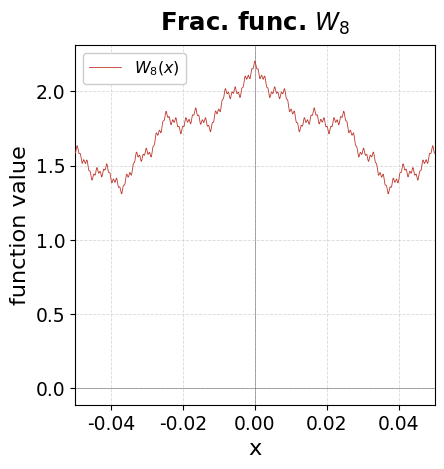
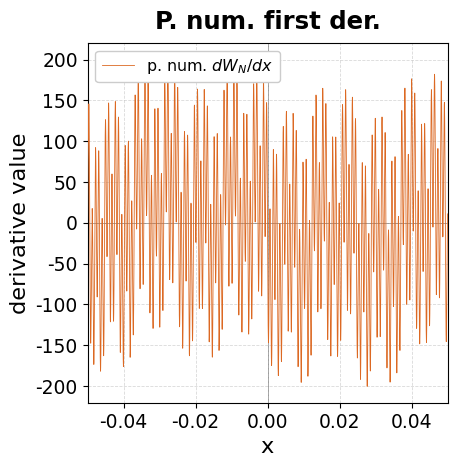
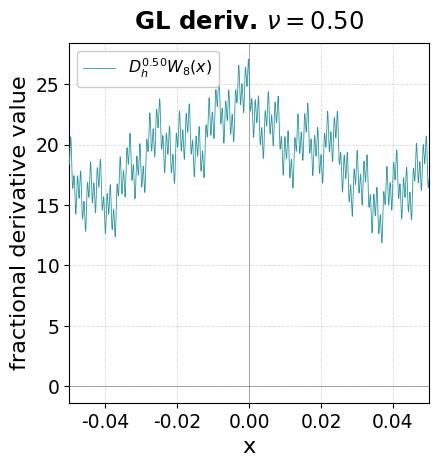
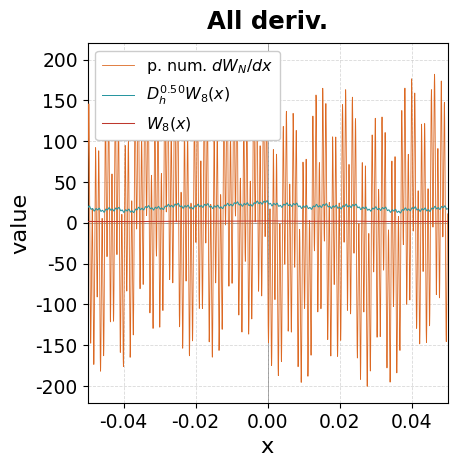

Write the Python code that produced these figures, in order.
#!/usr/bin/env python3
# -*- coding: utf-8 -*-
"""
plot_weierstrass_fractional_coupling_intuition.py

Creates intuition plots for the interaction between fractal functions and
fractional-memory derivatives.

Output structure
----------------
plots_weierstrass_fractional_coupling/
    weierstrass_function.{png,eps}
    weierstrass_pointwise_derivative.{png,eps}
    weierstrass_fractional_derivative_gl.{png,eps}
    weierstrass_derivative_comparison.{png,eps}

Purpose
-------
The script uses a finite Weierstrass-type function

    W_N(x) = sum_{m=0}^{N-1} a^m cos(b^m pi x),

with a b > 1.  In this regime, higher-frequency terms have decreasing
amplitude but their classical derivative has increasing contribution,
because

    d/dx [a^m cos(b^m pi x)]
      = -pi a^m b^m sin(b^m pi x).

Thus, the finite classical derivative exists, but it becomes increasingly
large and oscillatory as N grows.

The script compares:

    1. The original finite Weierstrass-type function W_N(x).
    2. A pointwise numerical first derivative of W_N(x).
    3. A finite-memory Grunwald--Letnikov derivative of order nu < 1.
    4. A combined plot of all three objects.

Finite-memory Grunwald--Letnikov derivative
-------------------------------------------
For sampled values u_i = W_N(x_i), spacing h, and order nu, the finite-memory
backward GL derivative is computed as

    D_h^nu u_i
      = h^{-nu} sum_{k=0}^{min(i,K-1)} c_k^(nu) u_{i-k},

where

    c_0^(nu) = 1,
    c_k^(nu) = (1 - (nu + 1)/k) c_{k-1}^(nu).

This is the same coefficient recursion used in the memory-based fractional
optimizer sections.  Here it is applied to function values rather than to
gradient sequences, only for visualization.

Colour scheme
-------------
Project hexadecimal palette:
    #589641  #367DCD  #874BD2  #DC6923  #E1AA14  #2896A0  #BE372D  #2F7F74  #C05A8A
"""

from __future__ import annotations

from pathlib import Path
from typing import List, Optional, Tuple
from math import log

import numpy as np
import matplotlib
matplotlib.use("Agg")
import matplotlib.pyplot as plt


# =============================================================================
# 0) SETTINGS
# =============================================================================

OUT_DIR = Path("plots_weierstrass_fractional_coupling")
OUT_DIR.mkdir(parents=True, exist_ok=True)

PALETTE: List[str] = [
    "#2896A0",  # 5  teal
    "#DC6923",  # 3  orange
    "#367DCD",   # 1  blue
    "#874BD2",   # 2  purple
    "#E1AA14",   # 4  gold
    "#589641",  # 0  green
    "#BE372D",   # 6  red
    "#2F7F74",   # 7  dark teal
    "#C05A8A",   # 8  pink
]

BG_COLOR = "#FFFFFF"

# Global font scaling.
# Increase this value to scale all plot fonts up while preserving their ratios.
FONT_SCALE = 1.35

# Display window.  All plots use this same x-window.
X_DISPLAY_MIN, X_DISPLAY_MAX = -0.05, 0.05

# Display window.  Used only when Y_AXIS_MODE = "global".
Y_DISPLAY_MIN, Y_DISPLAY_MAX = 0.0, 30.0

# Y-axis limit mode.
# Options:
#   "automatic"  : let Matplotlib choose y-limits for each plot
#   "individual" : use separately computed y-limits for each plot
#   "global"     : use Y_DISPLAY_MIN, Y_DISPLAY_MAX for all plots
Y_AXIS_MODE = "automatic"

# Extended computation window.
# The GL derivative is causal/backward-looking, so the left padding avoids
# boundary artifacts inside the displayed window.
X_LEFT_PAD = 0.35

# Sampling resolution.
# The high-frequency terms require a dense grid.
N_POINTS_EXTENDED = 90000

# Weierstrass-type function parameters.
# The product a*b is larger than 1, so the classical derivative becomes
# increasingly oscillatory as more terms are included.
A_WEIERSTRASS = 0.55
B_WEIERSTRASS = 3.0
N_TERMS = 8

# Fractional derivative parameters.
# A value below 1 gives an intermediate, memory-based derivative order.
NU_FRACTIONAL = 0.5 #0.5og
GL_MEMORY_SIZE = 512

# Save settings.
DPI = 220

# Square plot settings.
FIGSIZE_SINGLE = (5.0, 5.0)
FIGSIZE_COMBINED = FIGSIZE_SINGLE

# Fixed subplot geometry.
# Keeps all PNG/EPS canvases and axes placements identical.
SUBPLOT_ADJUST = {
    "left": 0.18,
    "right": 0.96,
    "bottom": 0.16,
    "top": 0.88,
}

# Plot line width.
LINEWIDTH = 0.6

# Clean plot style.
SHOW_GRID = True
SHOW_ZERO_LINES = True
TRANSPARENT_BG = False

# Plot colours.
COLOR_FUNCTION = PALETTE[6]
COLOR_CLASSICAL_DERIVATIVE = PALETTE[1]
COLOR_FRACTIONAL_DERIVATIVE = PALETTE[0]

# Numerical derivative setting.
# If False, the plot uses the pointwise finite-difference derivative.
# If True, it uses the closed-form derivative of the finite sum.
USE_ANALYTIC_CLASSICAL_DERIVATIVE_FOR_PLOT = False

# Matplotlib output settings.
plt.rcParams.update({
    "font.family": "DejaVu Sans",
    "font.size": 11 * FONT_SCALE,
    "axes.titlesize": 13 * FONT_SCALE,
    "axes.labelsize": 12 * FONT_SCALE,
    "legend.fontsize": 8.5 * FONT_SCALE,
    "xtick.labelsize": 10 * FONT_SCALE,
    "ytick.labelsize": 10 * FONT_SCALE,
    "ps.fonttype": 42,
    "pdf.fonttype": 42,
})


# =============================================================================
# 1) WEIERSTRASS FUNCTION AND DERIVATIVES
# =============================================================================

x_ext = np.linspace(
    X_DISPLAY_MIN - X_LEFT_PAD,
    X_DISPLAY_MAX,
    N_POINTS_EXTENDED,
    dtype=np.float64,
)

DX = float(x_ext[1] - x_ext[0])

display_mask = (x_ext >= X_DISPLAY_MIN) & (x_ext <= X_DISPLAY_MAX)
x_plot = x_ext[display_mask]


def weierstrass_partial_sum(
    x: np.ndarray,
    depth: int = N_TERMS,
    a: float = A_WEIERSTRASS,
    b: float = B_WEIERSTRASS,
) -> np.ndarray:
    """
    Finite Weierstrass-type partial sum

        W_N(x) = sum_{m=0}^{N-1} a^m cos(b^m pi x).
    """
    y = np.zeros_like(x, dtype=np.float64)

    for m in range(depth):
        y += (a ** m) * np.cos((b ** m) * np.pi * x)

    return y


def weierstrass_derivative_exact(
    x: np.ndarray,
    depth: int = N_TERMS,
    a: float = A_WEIERSTRASS,
    b: float = B_WEIERSTRASS,
) -> np.ndarray:
    """
    Closed-form derivative of the finite Weierstrass-type partial sum

        dW_N/dx
          = -pi sum_{m=0}^{N-1} a^m b^m sin(b^m pi x).

    This exists because N is finite.  Its scale grows with (a b)^m.
    """
    y = np.zeros_like(x, dtype=np.float64)

    for m in range(depth):
        y += -np.pi * (a ** m) * (b ** m) * np.sin((b ** m) * np.pi * x)

    return y


def pointwise_numerical_derivative(
    y: np.ndarray,
    dx: float,
) -> np.ndarray:
    """
    Pointwise numerical first derivative using central differences in the
    interior and one-sided differences at the boundaries.
    """
    return np.gradient(y, dx, edge_order=2)


def gl_coefficients(
    nu: float,
    memory_size: int,
) -> np.ndarray:
    """
    Grunwald--Letnikov coefficients

        c_0^(nu) = 1,
        c_k^(nu) = (1 - (nu + 1)/k) c_{k-1}^(nu).

    For nu = 1 and memory_size >= 2, the sequence starts [1, -1, 0, ...],
    which recovers the ordinary backward first difference after division
    by h.
    """
    if not (0.0 < nu < 2.0):
        raise ValueError("nu must satisfy 0 < nu < 2.")
    if memory_size < 1:
        raise ValueError("memory_size must be at least 1.")

    coeffs = np.zeros(memory_size, dtype=np.float64)
    coeffs[0] = 1.0

    for k in range(1, memory_size):
        coeffs[k] = (1.0 - (nu + 1.0) / k) * coeffs[k - 1]

    return coeffs


def finite_memory_gl_derivative(
    values: np.ndarray,
    dx: float,
    nu: float,
    memory_size: int,
) -> np.ndarray:
    """
    Finite-memory backward Grunwald--Letnikov derivative

        D_h^nu u_i
          = h^{-nu} sum_{k=0}^{min(i,K-1)} c_k^(nu) u_{i-k}.

    Implemented by causal convolution with the GL coefficient sequence.
    """
    coeffs = gl_coefficients(nu=nu, memory_size=memory_size)

    conv = np.convolve(values, coeffs, mode="full")[: values.shape[0]]
    deriv = conv / (dx ** nu)

    return deriv


# Compute function and derivatives on the extended window.
y_function_ext = weierstrass_partial_sum(x_ext)

y_classical_numeric_ext = pointwise_numerical_derivative(
    y=y_function_ext,
    dx=DX,
)

y_classical_exact_ext = weierstrass_derivative_exact(x_ext)

y_fractional_gl_ext = finite_memory_gl_derivative(
    values=y_function_ext,
    dx=DX,
    nu=NU_FRACTIONAL,
    memory_size=GL_MEMORY_SIZE,
)

# Select the original display window.
y_function = y_function_ext[display_mask]
y_classical_numeric = y_classical_numeric_ext[display_mask]
y_classical_exact = y_classical_exact_ext[display_mask]
y_fractional_gl = y_fractional_gl_ext[display_mask]

if USE_ANALYTIC_CLASSICAL_DERIVATIVE_FOR_PLOT:
    y_classical = y_classical_exact
    classical_label = r"closed-form $dW_N/dx$"
    classical_title = "Ord. first der."
else:
    y_classical = y_classical_numeric
    classical_label = r"p. num. $dW_N/dx$"
    classical_title = "P. num. first der."

# Diagnostic difference between numerical and exact derivative of the finite sum.
max_abs_deriv_error = float(np.max(np.abs(y_classical_numeric - y_classical_exact)))

# Roughness exponent of the infinite Weierstrass-type idealization.
ROUGHNESS_EXPONENT = -log(A_WEIERSTRASS) / log(B_WEIERSTRASS)


# =============================================================================
# 2) PLOTTING UTILITIES
# =============================================================================

def full_ylim(
    curves: List[np.ndarray],
    margin: float = 0.08,
    symmetric: bool = True,
) -> Tuple[float, float]:
    """
    Return y-limits that include all finite values of all curves.
    """
    finite_values = []

    for curve in curves:
        curve = np.asarray(curve, dtype=np.float64)
        finite_values.append(curve[np.isfinite(curve)])

    values = np.concatenate(finite_values)

    if symmetric:
        max_abs = float(np.max(np.abs(values)))
        max_abs = max_abs * (1.0 + margin)
        if max_abs <= 0:
            max_abs = 1.0
        return -max_abs, max_abs

    ymin = float(np.min(values))
    ymax = float(np.max(values))
    span = ymax - ymin
    if span <= 0:
        span = 1.0

    return ymin - margin * span, ymax + margin * span


Y_LIM_FUNCTION = full_ylim([y_function], symmetric=True)
Y_LIM_CLASSICAL = full_ylim([y_classical], symmetric=True)
Y_LIM_FRACTIONAL = full_ylim([y_fractional_gl], symmetric=True)
Y_LIM_COMBINED = full_ylim(
    [y_function, y_classical, y_fractional_gl],
    symmetric=True,
)

Y_LIM_GLOBAL = (Y_DISPLAY_MIN, Y_DISPLAY_MAX)


def get_ylim(kind: str) -> Optional[Tuple[float, float]]:
    """
    Select y-axis limits according to Y_AXIS_MODE.

    kind must be one of:
        "function", "classical", "fractional", "combined".
    """
    if Y_AXIS_MODE == "automatic":
        return None

    if Y_AXIS_MODE == "global":
        return Y_LIM_GLOBAL

    if Y_AXIS_MODE == "individual":
        if kind == "function":
            return Y_LIM_FUNCTION
        if kind == "classical":
            return Y_LIM_CLASSICAL
        if kind == "fractional":
            return Y_LIM_FRACTIONAL
        if kind == "combined":
            return Y_LIM_COMBINED
        raise ValueError(f"Unknown y-limit kind: {kind}")

    raise ValueError(
        "Y_AXIS_MODE must be one of 'automatic', 'individual', or 'global'."
    )


def save_fig(fig: plt.Figure, stem: str) -> None:
    """Save figure as PNG and EPS."""
    png_path = OUT_DIR / f"{stem}.png"
    eps_path = OUT_DIR / f"{stem}.eps"

    fig.savefig(
        png_path,
        format="png",
        dpi=DPI,
        facecolor=fig.get_facecolor(),
        transparent=TRANSPARENT_BG,
    )

    fig.savefig(
        eps_path,
        format="eps",
        facecolor=BG_COLOR,
    )

    plt.close(fig)

    print(f"    saved  {png_path.name}  +  {eps_path.name}")


def decorate_axes(
    ax: plt.Axes,
    title: str,
    ylabel: str,
    ylim: Optional[Tuple[float, float]] = None,
) -> None:
    """Apply shared axis formatting."""
    if SHOW_ZERO_LINES:
        ax.axhline(0.0, color="#444444", linewidth=0.7, alpha=0.55, zorder=0)
        ax.axvline(0.0, color="#444444", linewidth=0.7, alpha=0.55, zorder=0)

    ax.set_xlim(X_DISPLAY_MIN, X_DISPLAY_MAX)

    if ylim is not None:
        ax.set_ylim(*ylim)

    ax.set_xlabel("x")
    ax.set_ylabel(ylabel)
    ax.set_title(title, fontweight="bold", pad=10)

    if SHOW_GRID:
        ax.grid(True, color="#BBBBBB", linestyle="--", linewidth=0.6, alpha=0.55)
    else:
        ax.grid(False)

    ax.set_box_aspect(1)


def plot_single_curve(
    stem: str,
    title: str,
    label: str,
    y: np.ndarray,
    color: str,
    ylim: Optional[Tuple[float, float]],
    ylabel: str = "value",
) -> None:
    """Create one square plot with the shared x-window."""
    fig, ax = plt.subplots(figsize=FIGSIZE_SINGLE)

    ax.plot(
        x_plot,
        y,
        color=color,
        linewidth=LINEWIDTH,
        label=label,
        zorder=3,
    )

    decorate_axes(
        ax=ax,
        title=title,
        ylabel=ylabel,
        ylim=ylim,
    )

    ax.legend(loc="upper left", frameon=True, framealpha=1.0)
    fig.subplots_adjust(**SUBPLOT_ADJUST)
    save_fig(fig, stem)


def plot_combined() -> None:
    """Create one square comparison plot with all curves."""
    fig, ax = plt.subplots(figsize=FIGSIZE_COMBINED)

    ax.plot(
        x_plot,
        y_classical,
        color=COLOR_CLASSICAL_DERIVATIVE,
        linewidth=LINEWIDTH,
        label=classical_label,
        zorder=3,
    )


    ax.plot(
        x_plot,
        y_fractional_gl,
        color=COLOR_FRACTIONAL_DERIVATIVE,
        linewidth=LINEWIDTH*1.2,
        label=rf"$D_h^{{{NU_FRACTIONAL:.2f}}}W_{{{N_TERMS}}}(x)$",
        zorder=3,
    )

    ax.plot(
        x_plot,
        y_function,
        color=COLOR_FUNCTION,
        linewidth=LINEWIDTH*1.25,
        label=rf"$W_{{{N_TERMS}}}(x)$",
        zorder=3,
    )





    decorate_axes(
        ax=ax,
        title="All deriv.",
        ylabel="value",
        ylim=get_ylim("combined"),
    )

    ax.legend(loc="upper left", frameon=True, framealpha=1.0)
    fig.subplots_adjust(**SUBPLOT_ADJUST)
    save_fig(fig, "weierstrass_derivative_comparison")


# =============================================================================
# 3) MAIN
# =============================================================================

def main() -> None:
    print("=" * 72)
    print("Weierstrass / fractional-memory derivative intuition plots")
    print(f"  Output dir             : {OUT_DIR.resolve()}")
    print(f"  Display x range        : [{X_DISPLAY_MIN}, {X_DISPLAY_MAX}]")
    print(f"  Y-axis mode            : {Y_AXIS_MODE}")
    if Y_AXIS_MODE == "global":
        print(f"  Display y range        : [{Y_DISPLAY_MIN}, {Y_DISPLAY_MAX}]")
    print(f"  Left computation pad   : {X_LEFT_PAD}")
    print(f"  Extended grid points   : {N_POINTS_EXTENDED}")
    print(f"  dx                     : {DX:.6e}")
    print(f"  Weierstrass terms      : {N_TERMS}")
    print(f"  Weierstrass parameters : a={A_WEIERSTRASS}, b={B_WEIERSTRASS}, a*b={A_WEIERSTRASS * B_WEIERSTRASS:.3f}")
    print(f"  Roughness exponent     : H=-log(a)/log(b)={ROUGHNESS_EXPONENT:.3f}")
    print(f"  GL order               : nu={NU_FRACTIONAL}")
    print(f"  GL memory size         : K={GL_MEMORY_SIZE}")
    print(f"  Classical derivative   : {classical_label}")
    print(f"  max |numeric-exact|    : {max_abs_deriv_error:.6e}")
    print("=" * 72)

    plot_single_curve(
        stem="weierstrass_function",
        title=rf"Frac. func. $W_{{{N_TERMS}}}$",
        label=rf"$W_{{{N_TERMS}}}(x)$",
        y=y_function,
        color=COLOR_FUNCTION,
        ylim=get_ylim("function"),
        ylabel="function value",
    )

    plot_single_curve(
        stem="weierstrass_pointwise_derivative",
        title=classical_title,
        label=classical_label,
        y=y_classical,
        color=COLOR_CLASSICAL_DERIVATIVE,
        ylim=get_ylim("classical"),
        ylabel="derivative value",
    )

    plot_single_curve(
        stem="weierstrass_fractional_derivative_gl",
        title=rf"GL deriv. $\nu={NU_FRACTIONAL:.2f}$",
        label=rf"$D_h^{{{NU_FRACTIONAL:.2f}}}W_{{{N_TERMS}}}(x)$",
        y=y_fractional_gl,
        color=COLOR_FRACTIONAL_DERIVATIVE,
        ylim=get_ylim("fractional"),
        ylabel="fractional derivative value",
    )

    plot_combined()

    print("\n" + "=" * 72)
    print("Done.  4 figures × 2 formats = 8 files")
    print(f"       {OUT_DIR.resolve()}")
    print("=" * 72)


if __name__ == "__main__":
    main()
